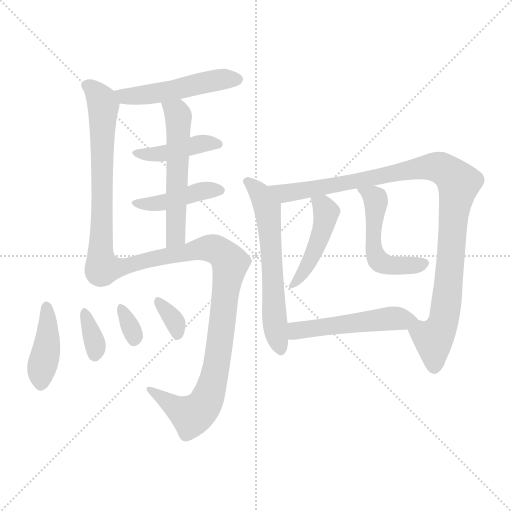
t = 0.00 s
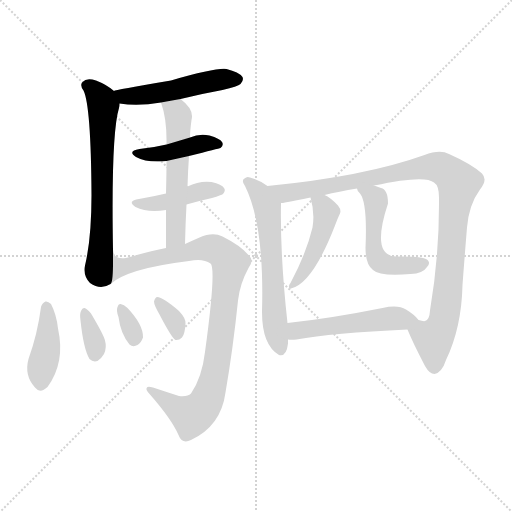
t = 2.06 s
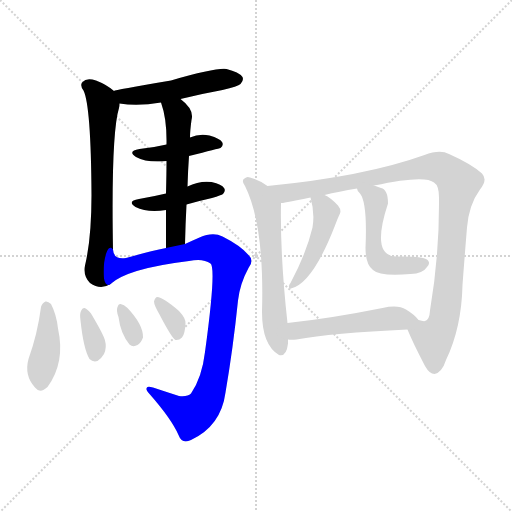
t = 4.11 s
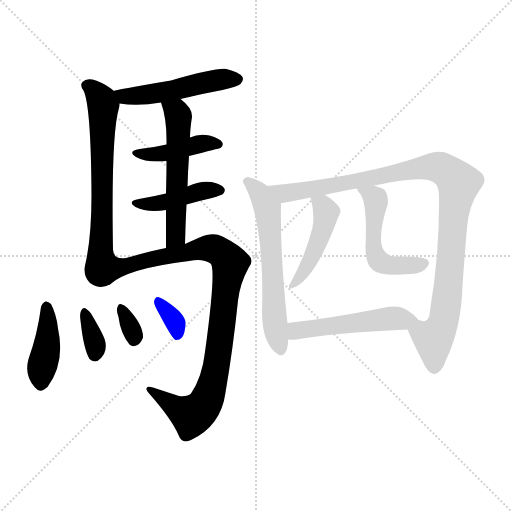
t = 6.17 s
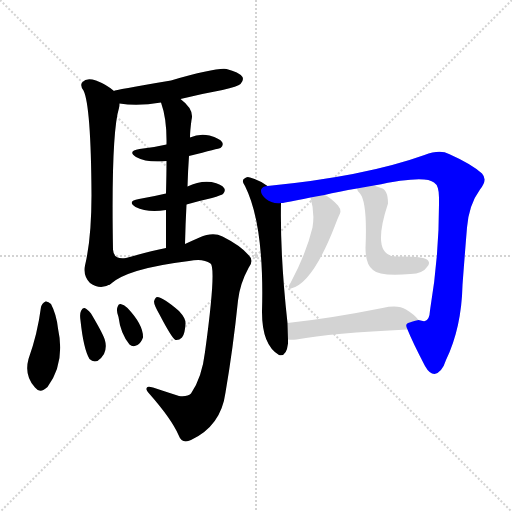
t = 8.22 s
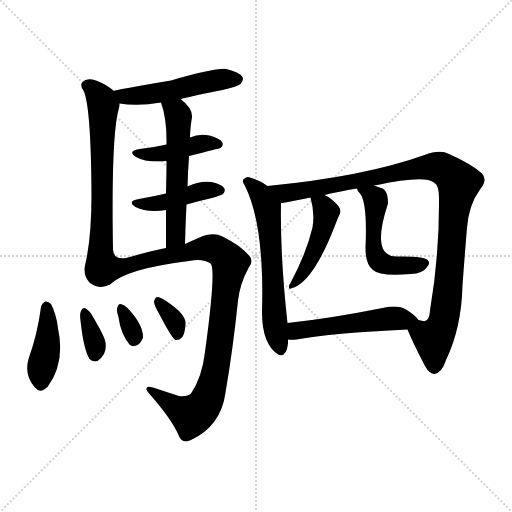
t = 10.28 s

The animated SVG that drew these frames (rendered in a browser with its animation timeline set to each time). Animation: 15 CSS @keyframes rules; one cycle of 10.28 s.

<svg version="1.1" viewBox="0 0 1024 1024" xmlns="http://www.w3.org/2000/svg">
  <g stroke="lightgray" stroke-dasharray="1,1" stroke-width="1" transform="scale(4, 4)">
    <line x1="0" y1="0" x2="256" y2="256"></line>
    <line x1="256" y1="0" x2="0" y2="256"></line>
    <line x1="128" y1="0" x2="128" y2="256"></line>
    <line x1="0" y1="128" x2="256" y2="128"></line>
  </g>
<g transform="scale(1, -1) translate(0, -900)">
   <style type="text/css">
    @keyframes keyframes0 {
      from {
       stroke: blue;
       stroke-dashoffset: 502;
       stroke-width: 128;
       }
       62% {
       animation-timing-function: step-end;
       stroke: blue;
       stroke-dashoffset: 0;
       stroke-width: 128;
       }
       to {
       stroke: black;
       stroke-width: 1024;
       }
       }
       #make-me-a-hanzi-animation-0 {
         animation: keyframes0 0.658529s both;
         animation-delay: 0.000000s;
         animation-timing-function: linear;
       }
    @keyframes keyframes1 {
      from {
       stroke: blue;
       stroke-dashoffset: 662;
       stroke-width: 128;
       }
       68% {
       animation-timing-function: step-end;
       stroke: blue;
       stroke-dashoffset: 0;
       stroke-width: 128;
       }
       to {
       stroke: black;
       stroke-width: 1024;
       }
       }
       #make-me-a-hanzi-animation-1 {
         animation: keyframes1 0.788737s both;
         animation-delay: 0.658529s;
         animation-timing-function: linear;
       }
    @keyframes keyframes2 {
      from {
       stroke: blue;
       stroke-dashoffset: 422;
       stroke-width: 128;
       }
       58% {
       animation-timing-function: step-end;
       stroke: blue;
       stroke-dashoffset: 0;
       stroke-width: 128;
       }
       to {
       stroke: black;
       stroke-width: 1024;
       }
       }
       #make-me-a-hanzi-animation-2 {
         animation: keyframes2 0.593424s both;
         animation-delay: 1.447266s;
         animation-timing-function: linear;
       }
    @keyframes keyframes3 {
      from {
       stroke: blue;
       stroke-dashoffset: 426;
       stroke-width: 128;
       }
       58% {
       animation-timing-function: step-end;
       stroke: blue;
       stroke-dashoffset: 0;
       stroke-width: 128;
       }
       to {
       stroke: black;
       stroke-width: 1024;
       }
       }
       #make-me-a-hanzi-animation-3 {
         animation: keyframes3 0.596680s both;
         animation-delay: 2.040690s;
         animation-timing-function: linear;
       }
    @keyframes keyframes4 {
      from {
       stroke: blue;
       stroke-dashoffset: 554;
       stroke-width: 128;
       }
       64% {
       animation-timing-function: step-end;
       stroke: blue;
       stroke-dashoffset: 0;
       stroke-width: 128;
       }
       to {
       stroke: black;
       stroke-width: 1024;
       }
       }
       #make-me-a-hanzi-animation-4 {
         animation: keyframes4 0.700846s both;
         animation-delay: 2.637370s;
         animation-timing-function: linear;
       }
    @keyframes keyframes5 {
      from {
       stroke: blue;
       stroke-dashoffset: 934;
       stroke-width: 128;
       }
       75% {
       animation-timing-function: step-end;
       stroke: blue;
       stroke-dashoffset: 0;
       stroke-width: 128;
       }
       to {
       stroke: black;
       stroke-width: 1024;
       }
       }
       #make-me-a-hanzi-animation-5 {
         animation: keyframes5 1.010091s both;
         animation-delay: 3.338216s;
         animation-timing-function: linear;
       }
    @keyframes keyframes6 {
      from {
       stroke: blue;
       stroke-dashoffset: 409;
       stroke-width: 128;
       }
       57% {
       animation-timing-function: step-end;
       stroke: blue;
       stroke-dashoffset: 0;
       stroke-width: 128;
       }
       to {
       stroke: black;
       stroke-width: 1024;
       }
       }
       #make-me-a-hanzi-animation-6 {
         animation: keyframes6 0.582845s both;
         animation-delay: 4.348307s;
         animation-timing-function: linear;
       }
    @keyframes keyframes7 {
      from {
       stroke: blue;
       stroke-dashoffset: 346;
       stroke-width: 128;
       }
       53% {
       animation-timing-function: step-end;
       stroke: blue;
       stroke-dashoffset: 0;
       stroke-width: 128;
       }
       to {
       stroke: black;
       stroke-width: 1024;
       }
       }
       #make-me-a-hanzi-animation-7 {
         animation: keyframes7 0.531576s both;
         animation-delay: 4.931152s;
         animation-timing-function: linear;
       }
    @keyframes keyframes8 {
      from {
       stroke: blue;
       stroke-dashoffset: 325;
       stroke-width: 128;
       }
       51% {
       animation-timing-function: step-end;
       stroke: blue;
       stroke-dashoffset: 0;
       stroke-width: 128;
       }
       to {
       stroke: black;
       stroke-width: 1024;
       }
       }
       #make-me-a-hanzi-animation-8 {
         animation: keyframes8 0.514486s both;
         animation-delay: 5.462728s;
         animation-timing-function: linear;
       }
    @keyframes keyframes9 {
      from {
       stroke: blue;
       stroke-dashoffset: 337;
       stroke-width: 128;
       }
       52% {
       animation-timing-function: step-end;
       stroke: blue;
       stroke-dashoffset: 0;
       stroke-width: 128;
       }
       to {
       stroke: black;
       stroke-width: 1024;
       }
       }
       #make-me-a-hanzi-animation-9 {
         animation: keyframes9 0.524251s both;
         animation-delay: 5.977214s;
         animation-timing-function: linear;
       }
    @keyframes keyframes10 {
      from {
       stroke: blue;
       stroke-dashoffset: 603;
       stroke-width: 128;
       }
       66% {
       animation-timing-function: step-end;
       stroke: blue;
       stroke-dashoffset: 0;
       stroke-width: 128;
       }
       to {
       stroke: black;
       stroke-width: 1024;
       }
       }
       #make-me-a-hanzi-animation-10 {
         animation: keyframes10 0.740723s both;
         animation-delay: 6.501465s;
         animation-timing-function: linear;
       }
    @keyframes keyframes11 {
      from {
       stroke: blue;
       stroke-dashoffset: 1024;
       stroke-width: 128;
       }
       77% {
       animation-timing-function: step-end;
       stroke: blue;
       stroke-dashoffset: 0;
       stroke-width: 128;
       }
       to {
       stroke: black;
       stroke-width: 1024;
       }
       }
       #make-me-a-hanzi-animation-11 {
         animation: keyframes11 1.083333s both;
         animation-delay: 7.242187s;
         animation-timing-function: linear;
       }
    @keyframes keyframes12 {
      from {
       stroke: blue;
       stroke-dashoffset: 457;
       stroke-width: 128;
       }
       60% {
       animation-timing-function: step-end;
       stroke: blue;
       stroke-dashoffset: 0;
       stroke-width: 128;
       }
       to {
       stroke: black;
       stroke-width: 1024;
       }
       }
       #make-me-a-hanzi-animation-12 {
         animation: keyframes12 0.621908s both;
         animation-delay: 8.325521s;
         animation-timing-function: linear;
       }
    @keyframes keyframes13 {
      from {
       stroke: blue;
       stroke-dashoffset: 510;
       stroke-width: 128;
       }
       62% {
       animation-timing-function: step-end;
       stroke: blue;
       stroke-dashoffset: 0;
       stroke-width: 128;
       }
       to {
       stroke: black;
       stroke-width: 1024;
       }
       }
       #make-me-a-hanzi-animation-13 {
         animation: keyframes13 0.665039s both;
         animation-delay: 8.947428s;
         animation-timing-function: linear;
       }
    @keyframes keyframes14 {
      from {
       stroke: blue;
       stroke-dashoffset: 511;
       stroke-width: 128;
       }
       62% {
       animation-timing-function: step-end;
       stroke: blue;
       stroke-dashoffset: 0;
       stroke-width: 128;
       }
       to {
       stroke: black;
       stroke-width: 1024;
       }
       }
       #make-me-a-hanzi-animation-14 {
         animation: keyframes14 0.665853s both;
         animation-delay: 9.612467s;
         animation-timing-function: linear;
       }
</style>
<path d="M 361.0 702.0 Q 401.0 712.0 445.0 720.0 Q 476.0 727.0 481.0 732.0 Q 488.0 739.0 485.0 746.0 Q 478.0 756.0 453.0 762.0 Q 432.0 765.0 342.0 739.0 Q 228.0 720.0 228.0 718.0 C 199.0 710.0 209.0 697.0 239.0 693.0 Q 276.0 687.0 322.0 695.0 L 361.0 702.0 Z" fill="lightgray"></path> 
<path d="M 228.0 718.0 Q 213.0 731.0 192.0 739.0 Q 173.0 745.0 165.0 736.0 Q 159.0 730.0 167.0 719.0 Q 182.0 688.0 183.0 510.0 Q 183.0 423.0 170.0 369.0 Q 166.0 348.0 180.0 334.0 Q 201.0 319.0 221.0 332.0 C 227.0 335.0 226.0 371.0 226.0 401.0 Q 222.0 632.0 238.0 684.0 Q 239.0 688.0 239.0 693.0 C 241.0 708.0 241.0 708.0 228.0 718.0 Z" fill="lightgray"></path> 
<path d="M 378.0 588.0 Q 438.0 603.0 441.0 604.0 Q 448.0 610.0 444.0 616.0 Q 440.0 623.0 419.0 629.0 Q 398.0 633.0 380.0 625.0 L 333.0 611.0 Q 308.0 605.0 279.0 602.0 Q 254.0 598.0 272.0 586.0 Q 294.0 574.0 333.0 578.0 L 378.0 588.0 Z" fill="lightgray"></path> 
<path d="M 373.0 491.0 Q 397.0 498.0 424.0 504.0 Q 443.0 510.0 446.0 512.0 Q 452.0 519.0 448.0 524.0 Q 444.0 531.0 423.0 536.0 Q 399.0 539.0 375.0 527.0 L 332.0 513.0 Q 307.0 507.0 278.0 502.0 Q 253.0 498.0 271.0 486.0 Q 295.0 474.0 332.0 480.0 L 373.0 491.0 Z" fill="lightgray"></path> 
<path d="M 375.0 527.0 Q 376.0 560.0 378.0 588.0 L 380.0 625.0 Q 380.0 638.0 383.0 660.0 Q 389.0 681.0 361.0 702.0 C 338.0 721.0 313.0 724.0 322.0 695.0 Q 334.0 662.0 333.0 611.0 L 333.0 578.0 Q 333.0 553.0 332.0 513.0 L 332.0 480.0 Q 332.0 446.0 332.0 404.0 C 332.0 374.0 369.0 382.0 370.0 412.0 Q 371.0 454.0 373.0 491.0 L 375.0 527.0 Z" fill="lightgray"></path> 
<path d="M 221.0 332.0 Q 255.0 363.0 378.0 378.0 Q 406.0 384.0 421.0 373.0 Q 433.0 364.0 410.0 196.0 Q 404.0 145.0 382.0 113.0 Q 375.0 106.0 358.0 108.0 Q 330.0 117.0 306.0 125.0 Q 293.0 129.0 293.0 123.0 Q 292.0 119.0 300.0 111.0 Q 343.0 62.0 357.0 30.0 Q 364.0 11.0 382.0 20.0 Q 442.0 48.0 451.0 115.0 Q 466.0 202.0 476.0 299.0 Q 480.0 333.0 497.0 364.0 Q 509.0 379.0 497.0 390.0 Q 481.0 409.0 445.0 427.0 Q 426.0 437.0 399.0 425.0 Q 383.0 418.0 370.0 412.0 L 332.0 404.0 Q 301.0 398.0 252.0 384.0 Q 227.0 380.0 226.0 401.0 C 209.0 426.0 196.0 315.0 221.0 332.0 Z" fill="lightgray"></path> 
<path d="M 82.0 286.0 Q 75.0 232.0 57.0 182.0 Q 48.0 149.0 70.0 125.0 Q 80.0 112.0 95.0 126.0 Q 131.0 175.0 116.0 243.0 Q 113.0 271.0 102.0 292.0 Q 96.0 298.0 91.0 297.0 Q 84.0 294.0 82.0 286.0 Z" fill="lightgray"></path> 
<path d="M 161.0 259.0 Q 167.0 202.0 179.0 182.0 Q 186.0 175.0 195.0 178.0 Q 202.0 182.0 208.0 192.0 Q 214.0 205.0 210.0 219.0 Q 207.0 231.0 182.0 273.0 Q 175.0 282.0 169.0 284.0 Q 165.0 285.0 162.0 278.0 Q 159.0 272.0 161.0 259.0 Z" fill="lightgray"></path> 
<path d="M 237.0 266.0 Q 241.0 233.0 259.0 211.0 Q 266.0 205.0 275.0 210.0 Q 282.0 214.0 286.0 225.0 Q 287.0 250.0 255.0 284.0 Q 248.0 291.0 241.0 292.0 Q 237.0 293.0 235.0 286.0 Q 232.0 279.0 237.0 266.0 Z" fill="lightgray"></path> 
<path d="M 319.0 271.0 Q 344.0 223.0 351.0 220.0 Q 358.0 219.0 364.0 225.0 Q 370.0 232.0 371.0 253.0 Q 372.0 263.0 358.0 278.0 Q 327.0 305.0 314.0 306.0 Q 310.0 305.0 308.0 297.0 Q 308.0 290.0 319.0 271.0 Z" fill="lightgray"></path> 
<path d="M 535.0 528.0 Q 519.0 540.0 500.0 545.0 Q 494.0 548.0 489.0 543.0 Q 482.0 539.0 490.0 528.0 Q 529.0 450.0 524.0 276.0 Q 524.0 210.0 558.0 190.0 Q 573.0 186.0 576.0 213.0 L 576.0 221.0 L 575.0 254.0 Q 560.0 389.0 562.0 494.0 C 562.0 510.0 560.0 511.0 535.0 528.0 Z" fill="lightgray"></path> 
<path d="M 815.0 241.0 Q 825.0 216.0 850.0 168.0 Q 859.0 152.0 869.0 152.0 Q 884.0 155.0 892.0 180.0 Q 923.0 244.0 925.0 330.0 Q 929.0 384.0 934.0 445.0 Q 938.0 491.0 960.0 521.0 Q 976.0 540.0 964.0 553.0 Q 943.0 572.0 898.0 592.0 Q 880.0 602.0 849.0 590.0 Q 729.0 547.0 535.0 528.0 C 505.0 525.0 532.0 489.0 562.0 494.0 Q 566.0 494.0 570.0 495.0 Q 592.0 499.0 621.0 505.0 L 649.0 510.0 Q 677.0 517.0 714.0 523.0 L 748.0 529.0 Q 850.0 551.0 868.0 535.0 Q 878.0 529.0 878.0 505.0 Q 879.0 391.0 860.0 279.0 Q 859.0 260.0 850.0 258.0 Q 847.0 257.0 837.0 260.0 C 810.0 253.0 810.0 253.0 815.0 241.0 Z" fill="lightgray"></path> 
<path d="M 621.0 505.0 Q 630.0 474.0 625.0 445.0 Q 613.0 394.0 581.0 334.0 Q 577.0 330.0 578.0 325.0 Q 579.0 321.0 582.0 323.0 Q 625.0 333.0 670.0 449.0 Q 676.0 465.0 680.0 473.0 Q 683.0 480.0 676.0 489.0 Q 661.0 505.0 649.0 510.0 C 622.0 524.0 615.0 528.0 621.0 505.0 Z" fill="lightgray"></path> 
<path d="M 714.0 523.0 Q 714.0 519.0 720.0 513.0 Q 735.0 495.0 731.0 404.0 Q 731.0 371.0 746.0 360.0 Q 759.0 347.0 821.0 352.0 Q 846.0 353.0 854.0 366.0 Q 861.0 373.0 856.0 379.0 Q 850.0 388.0 793.0 387.0 Q 741.0 387.0 776.0 493.0 Q 776.0 521.0 762.0 524.0 Q 755.0 527.0 748.0 529.0 C 719.0 538.0 704.0 543.0 714.0 523.0 Z" fill="lightgray"></path> 
<path d="M 576.0 221.0 Q 582.0 220.0 593.0 221.0 Q 663.0 234.0 815.0 241.0 C 845.0 242.0 852.0 243.0 837.0 260.0 Q 830.0 270.0 812.0 281.0 Q 796.0 291.0 765.0 284.0 Q 660.0 263.0 575.0 254.0 C 545.0 251.0 546.0 223.0 576.0 221.0 Z" fill="lightgray"></path> 
      <clipPath id="make-me-a-hanzi-clip-0">
      <path d="M 361.0 702.0 Q 401.0 712.0 445.0 720.0 Q 476.0 727.0 481.0 732.0 Q 488.0 739.0 485.0 746.0 Q 478.0 756.0 453.0 762.0 Q 432.0 765.0 342.0 739.0 Q 228.0 720.0 228.0 718.0 C 199.0 710.0 209.0 697.0 239.0 693.0 Q 276.0 687.0 322.0 695.0 L 361.0 702.0 Z" fill="lightgray"></path>
      </clipPath>
      <path clip-path="url(#make-me-a-hanzi-clip-0)" d="M 232.0 712.0 L 249.0 707.0 L 298.0 711.0 L 412.0 736.0 L 474.0 741.0 " fill="none" id="make-me-a-hanzi-animation-0" stroke-dasharray="374 748" stroke-linecap="round"></path>

      <clipPath id="make-me-a-hanzi-clip-1">
      <path d="M 228.0 718.0 Q 213.0 731.0 192.0 739.0 Q 173.0 745.0 165.0 736.0 Q 159.0 730.0 167.0 719.0 Q 182.0 688.0 183.0 510.0 Q 183.0 423.0 170.0 369.0 Q 166.0 348.0 180.0 334.0 Q 201.0 319.0 221.0 332.0 C 227.0 335.0 226.0 371.0 226.0 401.0 Q 222.0 632.0 238.0 684.0 Q 239.0 688.0 239.0 693.0 C 241.0 708.0 241.0 708.0 228.0 718.0 Z" fill="lightgray"></path>
      </clipPath>
      <path clip-path="url(#make-me-a-hanzi-clip-1)" d="M 175.0 729.0 L 191.0 717.0 L 206.0 688.0 L 205.0 438.0 L 196.0 357.0 L 210.0 340.0 " fill="none" id="make-me-a-hanzi-animation-1" stroke-dasharray="534 1068" stroke-linecap="round"></path>

      <clipPath id="make-me-a-hanzi-clip-2">
      <path d="M 378.0 588.0 Q 438.0 603.0 441.0 604.0 Q 448.0 610.0 444.0 616.0 Q 440.0 623.0 419.0 629.0 Q 398.0 633.0 380.0 625.0 L 333.0 611.0 Q 308.0 605.0 279.0 602.0 Q 254.0 598.0 272.0 586.0 Q 294.0 574.0 333.0 578.0 L 378.0 588.0 Z" fill="lightgray"></path>
      </clipPath>
      <path clip-path="url(#make-me-a-hanzi-clip-2)" d="M 274.0 595.0 L 307.0 590.0 L 411.0 614.0 L 437.0 611.0 " fill="none" id="make-me-a-hanzi-animation-2" stroke-dasharray="294 588" stroke-linecap="round"></path>

      <clipPath id="make-me-a-hanzi-clip-3">
      <path d="M 373.0 491.0 Q 397.0 498.0 424.0 504.0 Q 443.0 510.0 446.0 512.0 Q 452.0 519.0 448.0 524.0 Q 444.0 531.0 423.0 536.0 Q 399.0 539.0 375.0 527.0 L 332.0 513.0 Q 307.0 507.0 278.0 502.0 Q 253.0 498.0 271.0 486.0 Q 295.0 474.0 332.0 480.0 L 373.0 491.0 Z" fill="lightgray"></path>
      </clipPath>
      <path clip-path="url(#make-me-a-hanzi-clip-3)" d="M 273.0 495.0 L 322.0 493.0 L 398.0 517.0 L 439.0 519.0 " fill="none" id="make-me-a-hanzi-animation-3" stroke-dasharray="298 596" stroke-linecap="round"></path>

      <clipPath id="make-me-a-hanzi-clip-4">
      <path d="M 375.0 527.0 Q 376.0 560.0 378.0 588.0 L 380.0 625.0 Q 380.0 638.0 383.0 660.0 Q 389.0 681.0 361.0 702.0 C 338.0 721.0 313.0 724.0 322.0 695.0 Q 334.0 662.0 333.0 611.0 L 333.0 578.0 Q 333.0 553.0 332.0 513.0 L 332.0 480.0 Q 332.0 446.0 332.0 404.0 C 332.0 374.0 369.0 382.0 370.0 412.0 Q 371.0 454.0 373.0 491.0 L 375.0 527.0 Z" fill="lightgray"></path>
      </clipPath>
      <path clip-path="url(#make-me-a-hanzi-clip-4)" d="M 329.0 691.0 L 354.0 675.0 L 357.0 643.0 L 352.0 437.0 L 348.0 422.0 L 337.0 412.0 " fill="none" id="make-me-a-hanzi-animation-4" stroke-dasharray="426 852" stroke-linecap="round"></path>

      <clipPath id="make-me-a-hanzi-clip-5">
      <path d="M 221.0 332.0 Q 255.0 363.0 378.0 378.0 Q 406.0 384.0 421.0 373.0 Q 433.0 364.0 410.0 196.0 Q 404.0 145.0 382.0 113.0 Q 375.0 106.0 358.0 108.0 Q 330.0 117.0 306.0 125.0 Q 293.0 129.0 293.0 123.0 Q 292.0 119.0 300.0 111.0 Q 343.0 62.0 357.0 30.0 Q 364.0 11.0 382.0 20.0 Q 442.0 48.0 451.0 115.0 Q 466.0 202.0 476.0 299.0 Q 480.0 333.0 497.0 364.0 Q 509.0 379.0 497.0 390.0 Q 481.0 409.0 445.0 427.0 Q 426.0 437.0 399.0 425.0 Q 383.0 418.0 370.0 412.0 L 332.0 404.0 Q 301.0 398.0 252.0 384.0 Q 227.0 380.0 226.0 401.0 C 209.0 426.0 196.0 315.0 221.0 332.0 Z" fill="lightgray"></path>
      </clipPath>
      <path clip-path="url(#make-me-a-hanzi-clip-5)" d="M 229.0 345.0 L 245.0 367.0 L 415.0 404.0 L 440.0 397.0 L 461.0 374.0 L 431.0 156.0 L 409.0 91.0 L 383.0 69.0 L 300.0 119.0 " fill="none" id="make-me-a-hanzi-animation-5" stroke-dasharray="806 1612" stroke-linecap="round"></path>

      <clipPath id="make-me-a-hanzi-clip-6">
      <path d="M 82.0 286.0 Q 75.0 232.0 57.0 182.0 Q 48.0 149.0 70.0 125.0 Q 80.0 112.0 95.0 126.0 Q 131.0 175.0 116.0 243.0 Q 113.0 271.0 102.0 292.0 Q 96.0 298.0 91.0 297.0 Q 84.0 294.0 82.0 286.0 Z" fill="lightgray"></path>
      </clipPath>
      <path clip-path="url(#make-me-a-hanzi-clip-6)" d="M 93.0 286.0 L 95.0 216.0 L 82.0 134.0 " fill="none" id="make-me-a-hanzi-animation-6" stroke-dasharray="281 562" stroke-linecap="round"></path>

      <clipPath id="make-me-a-hanzi-clip-7">
      <path d="M 161.0 259.0 Q 167.0 202.0 179.0 182.0 Q 186.0 175.0 195.0 178.0 Q 202.0 182.0 208.0 192.0 Q 214.0 205.0 210.0 219.0 Q 207.0 231.0 182.0 273.0 Q 175.0 282.0 169.0 284.0 Q 165.0 285.0 162.0 278.0 Q 159.0 272.0 161.0 259.0 Z" fill="lightgray"></path>
      </clipPath>
      <path clip-path="url(#make-me-a-hanzi-clip-7)" d="M 169.0 277.0 L 191.0 210.0 L 190.0 191.0 " fill="none" id="make-me-a-hanzi-animation-7" stroke-dasharray="218 436" stroke-linecap="round"></path>

      <clipPath id="make-me-a-hanzi-clip-8">
      <path d="M 237.0 266.0 Q 241.0 233.0 259.0 211.0 Q 266.0 205.0 275.0 210.0 Q 282.0 214.0 286.0 225.0 Q 287.0 250.0 255.0 284.0 Q 248.0 291.0 241.0 292.0 Q 237.0 293.0 235.0 286.0 Q 232.0 279.0 237.0 266.0 Z" fill="lightgray"></path>
      </clipPath>
      <path clip-path="url(#make-me-a-hanzi-clip-8)" d="M 242.0 285.0 L 268.0 221.0 " fill="none" id="make-me-a-hanzi-animation-8" stroke-dasharray="197 394" stroke-linecap="round"></path>

      <clipPath id="make-me-a-hanzi-clip-9">
      <path d="M 319.0 271.0 Q 344.0 223.0 351.0 220.0 Q 358.0 219.0 364.0 225.0 Q 370.0 232.0 371.0 253.0 Q 372.0 263.0 358.0 278.0 Q 327.0 305.0 314.0 306.0 Q 310.0 305.0 308.0 297.0 Q 308.0 290.0 319.0 271.0 Z" fill="lightgray"></path>
      </clipPath>
      <path clip-path="url(#make-me-a-hanzi-clip-9)" d="M 316.0 298.0 L 348.0 260.0 L 355.0 229.0 " fill="none" id="make-me-a-hanzi-animation-9" stroke-dasharray="209 418" stroke-linecap="round"></path>

      <clipPath id="make-me-a-hanzi-clip-10">
      <path d="M 535.0 528.0 Q 519.0 540.0 500.0 545.0 Q 494.0 548.0 489.0 543.0 Q 482.0 539.0 490.0 528.0 Q 529.0 450.0 524.0 276.0 Q 524.0 210.0 558.0 190.0 Q 573.0 186.0 576.0 213.0 L 576.0 221.0 L 575.0 254.0 Q 560.0 389.0 562.0 494.0 C 562.0 510.0 560.0 511.0 535.0 528.0 Z" fill="lightgray"></path>
      </clipPath>
      <path clip-path="url(#make-me-a-hanzi-clip-10)" d="M 496.0 536.0 L 519.0 515.0 L 536.0 474.0 L 548.0 267.0 L 560.0 204.0 " fill="none" id="make-me-a-hanzi-animation-10" stroke-dasharray="475 950" stroke-linecap="round"></path>

      <clipPath id="make-me-a-hanzi-clip-11">
      <path d="M 815.0 241.0 Q 825.0 216.0 850.0 168.0 Q 859.0 152.0 869.0 152.0 Q 884.0 155.0 892.0 180.0 Q 923.0 244.0 925.0 330.0 Q 929.0 384.0 934.0 445.0 Q 938.0 491.0 960.0 521.0 Q 976.0 540.0 964.0 553.0 Q 943.0 572.0 898.0 592.0 Q 880.0 602.0 849.0 590.0 Q 729.0 547.0 535.0 528.0 C 505.0 525.0 532.0 489.0 562.0 494.0 Q 566.0 494.0 570.0 495.0 Q 592.0 499.0 621.0 505.0 L 649.0 510.0 Q 677.0 517.0 714.0 523.0 L 748.0 529.0 Q 850.0 551.0 868.0 535.0 Q 878.0 529.0 878.0 505.0 Q 879.0 391.0 860.0 279.0 Q 859.0 260.0 850.0 258.0 Q 847.0 257.0 837.0 260.0 C 810.0 253.0 810.0 253.0 815.0 241.0 Z" fill="lightgray"></path>
      </clipPath>
      <path clip-path="url(#make-me-a-hanzi-clip-11)" d="M 544.0 526.0 L 573.0 513.0 L 865.0 566.0 L 882.0 564.0 L 906.0 547.0 L 917.0 534.0 L 891.0 277.0 L 884.0 249.0 L 867.0 221.0 L 869.0 165.0 " fill="none" id="make-me-a-hanzi-animation-11" stroke-dasharray="896 1792" stroke-linecap="round"></path>

      <clipPath id="make-me-a-hanzi-clip-12">
      <path d="M 621.0 505.0 Q 630.0 474.0 625.0 445.0 Q 613.0 394.0 581.0 334.0 Q 577.0 330.0 578.0 325.0 Q 579.0 321.0 582.0 323.0 Q 625.0 333.0 670.0 449.0 Q 676.0 465.0 680.0 473.0 Q 683.0 480.0 676.0 489.0 Q 661.0 505.0 649.0 510.0 C 622.0 524.0 615.0 528.0 621.0 505.0 Z" fill="lightgray"></path>
      </clipPath>
      <path clip-path="url(#make-me-a-hanzi-clip-12)" d="M 629.0 499.0 L 645.0 490.0 L 653.0 476.0 L 648.0 445.0 L 618.0 374.0 L 598.0 342.0 L 582.0 329.0 " fill="none" id="make-me-a-hanzi-animation-12" stroke-dasharray="329 658" stroke-linecap="round"></path>

      <clipPath id="make-me-a-hanzi-clip-13">
      <path d="M 714.0 523.0 Q 714.0 519.0 720.0 513.0 Q 735.0 495.0 731.0 404.0 Q 731.0 371.0 746.0 360.0 Q 759.0 347.0 821.0 352.0 Q 846.0 353.0 854.0 366.0 Q 861.0 373.0 856.0 379.0 Q 850.0 388.0 793.0 387.0 Q 741.0 387.0 776.0 493.0 Q 776.0 521.0 762.0 524.0 Q 755.0 527.0 748.0 529.0 C 719.0 538.0 704.0 543.0 714.0 523.0 Z" fill="lightgray"></path>
      </clipPath>
      <path clip-path="url(#make-me-a-hanzi-clip-13)" d="M 720.0 520.0 L 751.0 502.0 L 745.0 416.0 L 758.0 378.0 L 789.0 368.0 L 848.0 374.0 " fill="none" id="make-me-a-hanzi-animation-13" stroke-dasharray="382 764" stroke-linecap="round"></path>

      <clipPath id="make-me-a-hanzi-clip-14">
      <path d="M 576.0 221.0 Q 582.0 220.0 593.0 221.0 Q 663.0 234.0 815.0 241.0 C 845.0 242.0 852.0 243.0 837.0 260.0 Q 830.0 270.0 812.0 281.0 Q 796.0 291.0 765.0 284.0 Q 660.0 263.0 575.0 254.0 C 545.0 251.0 546.0 223.0 576.0 221.0 Z" fill="lightgray"></path>
      </clipPath>
      <path clip-path="url(#make-me-a-hanzi-clip-14)" d="M 580.0 227.0 L 597.0 240.0 L 653.0 248.0 L 790.0 264.0 L 829.0 259.0 " fill="none" id="make-me-a-hanzi-animation-14" stroke-dasharray="383 766" stroke-linecap="round"></path>

</g>
</svg>
